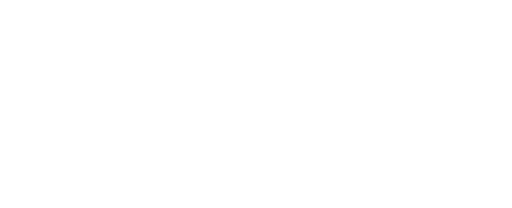
t = 0.00 s
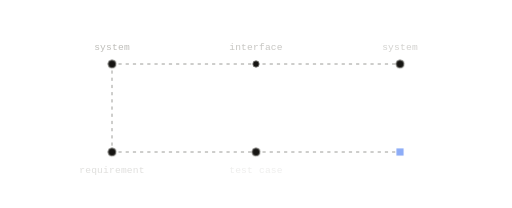
t = 1.17 s
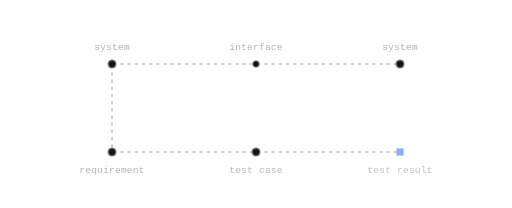
t = 1.50 s
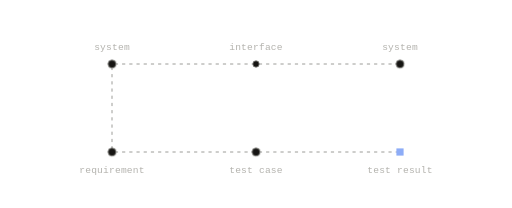
t = 1.82 s
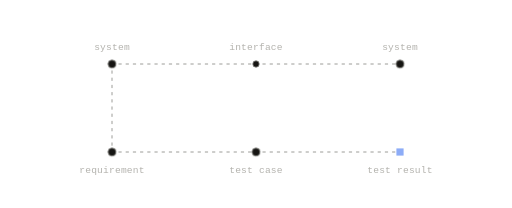
t = 2.47 s
t = 3.12 s: frame unchanged from t = 1.82 s, image omitted

The animated SVG that drew these frames (rendered in a browser with its animation timeline set to each time). Animation: 6 CSS @keyframes rules; one cycle of 3.77 s, repeats indefinitely.

<svg xmlns="http://www.w3.org/2000/svg" width="640" height="260" viewBox="0 0 640 260" fill="none" role="img" class="fii6gkf"><title>A small data model</title><desc>Five categories and the links between them: an interface connects two systems, a system's requirements are verified by test cases, and each test result belongs to a test case.</desc><style>.fii6gkf-p,.fii6gkf-f,.fii6gkf-r{transform-box:fill-box;transform-origin:center;animation-fill-mode:both}
.fii6gkf-p{animation-name:fii6gkf-pop;animation-duration:0.6s;animation-timing-function:cubic-bezier(.34,1.56,.64,1)}
@supports (animation-timing-function:linear(0,1)){.fii6gkf-p{animation-timing-function:linear(0, 0.083, 0.269, 0.487, 0.691, 0.855, 0.972, 1.043, 1.078, 1.086, 1.078, 1.061, 1.043, 1.025, 1.011, 1.002, 0.996, 0.993, 0.993, 0.993, 0.995, 0.996, 0.998, 0.999, 1)}}
.fii6gkf-f{animation-name:fii6gkf-fade;animation-duration:0.5s;animation-timing-function:ease-out}
.fii6gkf-r{animation-name:fii6gkf-rise;animation-duration:.7s;animation-timing-function:cubic-bezier(0.22,1,0.36,1)}
.fii6gkf-d{animation-name:fii6gkf-draw;animation-timing-function:cubic-bezier(0.65,0,0.35,1);animation-fill-mode:both}
.fii6gkf-m{animation:fii6gkf-march 2.6s linear infinite}
.fii6gkf-pulse{animation:fii6gkf-pulse 2.4s ease-in-out infinite}
@keyframes fii6gkf-pop{from{transform:scale(0);opacity:0}to{transform:scale(1);opacity:1}}
@keyframes fii6gkf-fade{from{opacity:0}to{opacity:1}}
@keyframes fii6gkf-rise{from{opacity:0;transform:translateY(6px)}to{opacity:1;transform:none}}
@keyframes fii6gkf-draw{from{stroke-dashoffset:1}to{stroke-dashoffset:0}}
@keyframes fii6gkf-march{from{stroke-dashoffset:0}to{stroke-dashoffset:-18}}
@keyframes fii6gkf-pulse{0%,100%{opacity:1}50%{opacity:.35}}
@media (prefers-reduced-motion:reduce){.fii6gkf *{animation:none!important}.fii6gkf .fii6gkf-d{stroke-dashoffset:0}.fii6gkf .fii6gkf-t{display:none}}</style><defs><mask id="fii6gkf-k0" maskUnits="userSpaceOnUse" x="-640" y="-260" width="1920" height="780"><path d="M140 80L320 80" stroke="#fff" stroke-width="7" fill="none" stroke-linecap="round" stroke-linejoin="round" pathLength="1" stroke-dasharray="1 1" stroke-dashoffset="1" class="fii6gkf-d" style="animation-duration:0.69s;animation-delay:0.05s"/></mask><mask id="fii6gkf-k1" maskUnits="userSpaceOnUse" x="-640" y="-260" width="1920" height="780"><path d="M320 80L500 80" stroke="#fff" stroke-width="7" fill="none" stroke-linecap="round" stroke-linejoin="round" pathLength="1" stroke-dasharray="1 1" stroke-dashoffset="1" class="fii6gkf-d" style="animation-duration:0.69s;animation-delay:0.12s"/></mask><mask id="fii6gkf-k2" maskUnits="userSpaceOnUse" x="-640" y="-260" width="1920" height="780"><path d="M140 80L140 190" stroke="#fff" stroke-width="7" fill="none" stroke-linecap="round" stroke-linejoin="round" pathLength="1" stroke-dasharray="1 1" stroke-dashoffset="1" class="fii6gkf-d" style="animation-duration:0.42s;animation-delay:0.19s"/></mask><mask id="fii6gkf-k3" maskUnits="userSpaceOnUse" x="-640" y="-260" width="1920" height="780"><path d="M140 190L320 190" stroke="#fff" stroke-width="7" fill="none" stroke-linecap="round" stroke-linejoin="round" pathLength="1" stroke-dasharray="1 1" stroke-dashoffset="1" class="fii6gkf-d" style="animation-duration:0.69s;animation-delay:0.26s"/></mask><mask id="fii6gkf-k4" maskUnits="userSpaceOnUse" x="-640" y="-260" width="1920" height="780"><path d="M320 190L500 190" stroke="#fff" stroke-width="7" fill="none" stroke-linecap="round" stroke-linejoin="round" pathLength="1" stroke-dasharray="1 1" stroke-dashoffset="1" class="fii6gkf-d" style="animation-duration:0.69s;animation-delay:0.33s"/></mask></defs><path d="M140 80L320 80" fill="none" stroke="#85847F" stroke-width="1" stroke-dasharray="4 5" stroke-linejoin="round" mask="url(#fii6gkf-k0)" class="fii6gkf-m"/>
<path d="M320 80L500 80" fill="none" stroke="#85847F" stroke-width="1" stroke-dasharray="4 5" stroke-linejoin="round" mask="url(#fii6gkf-k1)" class="fii6gkf-m"/>
<path d="M140 80L140 190" fill="none" stroke="#85847F" stroke-width="1" stroke-dasharray="4 5" stroke-linejoin="round" mask="url(#fii6gkf-k2)" class="fii6gkf-m"/>
<path d="M140 190L320 190" fill="none" stroke="#85847F" stroke-width="1" stroke-dasharray="4 5" stroke-linejoin="round" mask="url(#fii6gkf-k3)" class="fii6gkf-m"/>
<path d="M320 190L500 190" fill="none" stroke="#85847F" stroke-width="1" stroke-dasharray="4 5" stroke-linejoin="round" mask="url(#fii6gkf-k4)" class="fii6gkf-m"/>
<g class="fii6gkf-p" style="animation-delay:0.4s"><circle cx="140" cy="80" r="5" fill="#161513" stroke="#85847F" stroke-width="1"/></g>
<g class="fii6gkf-p" style="animation-delay:0.47s"><circle cx="320" cy="80" r="4" fill="#161513" stroke="#85847F" stroke-width="1"/></g>
<g class="fii6gkf-p" style="animation-delay:0.54s"><circle cx="500" cy="80" r="5" fill="#161513" stroke="#85847F" stroke-width="1"/></g>
<g class="fii6gkf-p" style="animation-delay:0.61s"><circle cx="140" cy="190" r="5" fill="#161513" stroke="#85847F" stroke-width="1"/></g>
<g class="fii6gkf-p" style="animation-delay:0.68s"><circle cx="320" cy="190" r="5" fill="#161513" stroke="#85847F" stroke-width="1"/></g>
<g class="fii6gkf-p" style="animation-delay:0.75s"><rect x="495.5" y="185.5" width="9" height="9" fill="#8DACF7"/></g>
<g class="fii6gkf-f" style="animation-delay:0.82s"><text x="140" y="62" fill="#B3B2AD" font-family="'Commit Mono', 'IBM Plex Mono', ui-monospace, SFMono-Regular, Menlo, monospace" font-size="12" text-anchor="middle" letter-spacing="0.24">system</text></g>
<g class="fii6gkf-f" style="animation-delay:0.89s"><text x="320" y="62" fill="#B3B2AD" font-family="'Commit Mono', 'IBM Plex Mono', ui-monospace, SFMono-Regular, Menlo, monospace" font-size="12" text-anchor="middle" letter-spacing="0.24">interface</text></g>
<g class="fii6gkf-f" style="animation-delay:0.96s"><text x="500" y="62" fill="#B3B2AD" font-family="'Commit Mono', 'IBM Plex Mono', ui-monospace, SFMono-Regular, Menlo, monospace" font-size="12" text-anchor="middle" letter-spacing="0.24">system</text></g>
<g class="fii6gkf-f" style="animation-delay:1.03s"><text x="140" y="216" fill="#B3B2AD" font-family="'Commit Mono', 'IBM Plex Mono', ui-monospace, SFMono-Regular, Menlo, monospace" font-size="12" text-anchor="middle" letter-spacing="0.24">requirement</text></g>
<g class="fii6gkf-f" style="animation-delay:1.1s"><text x="320" y="216" fill="#B3B2AD" font-family="'Commit Mono', 'IBM Plex Mono', ui-monospace, SFMono-Regular, Menlo, monospace" font-size="12" text-anchor="middle" letter-spacing="0.24">test case</text></g>
<g class="fii6gkf-f" style="animation-delay:1.17s"><text x="500" y="216" fill="#B3B2AD" font-family="'Commit Mono', 'IBM Plex Mono', ui-monospace, SFMono-Regular, Menlo, monospace" font-size="12" text-anchor="middle" letter-spacing="0.24">test result</text></g></svg>
